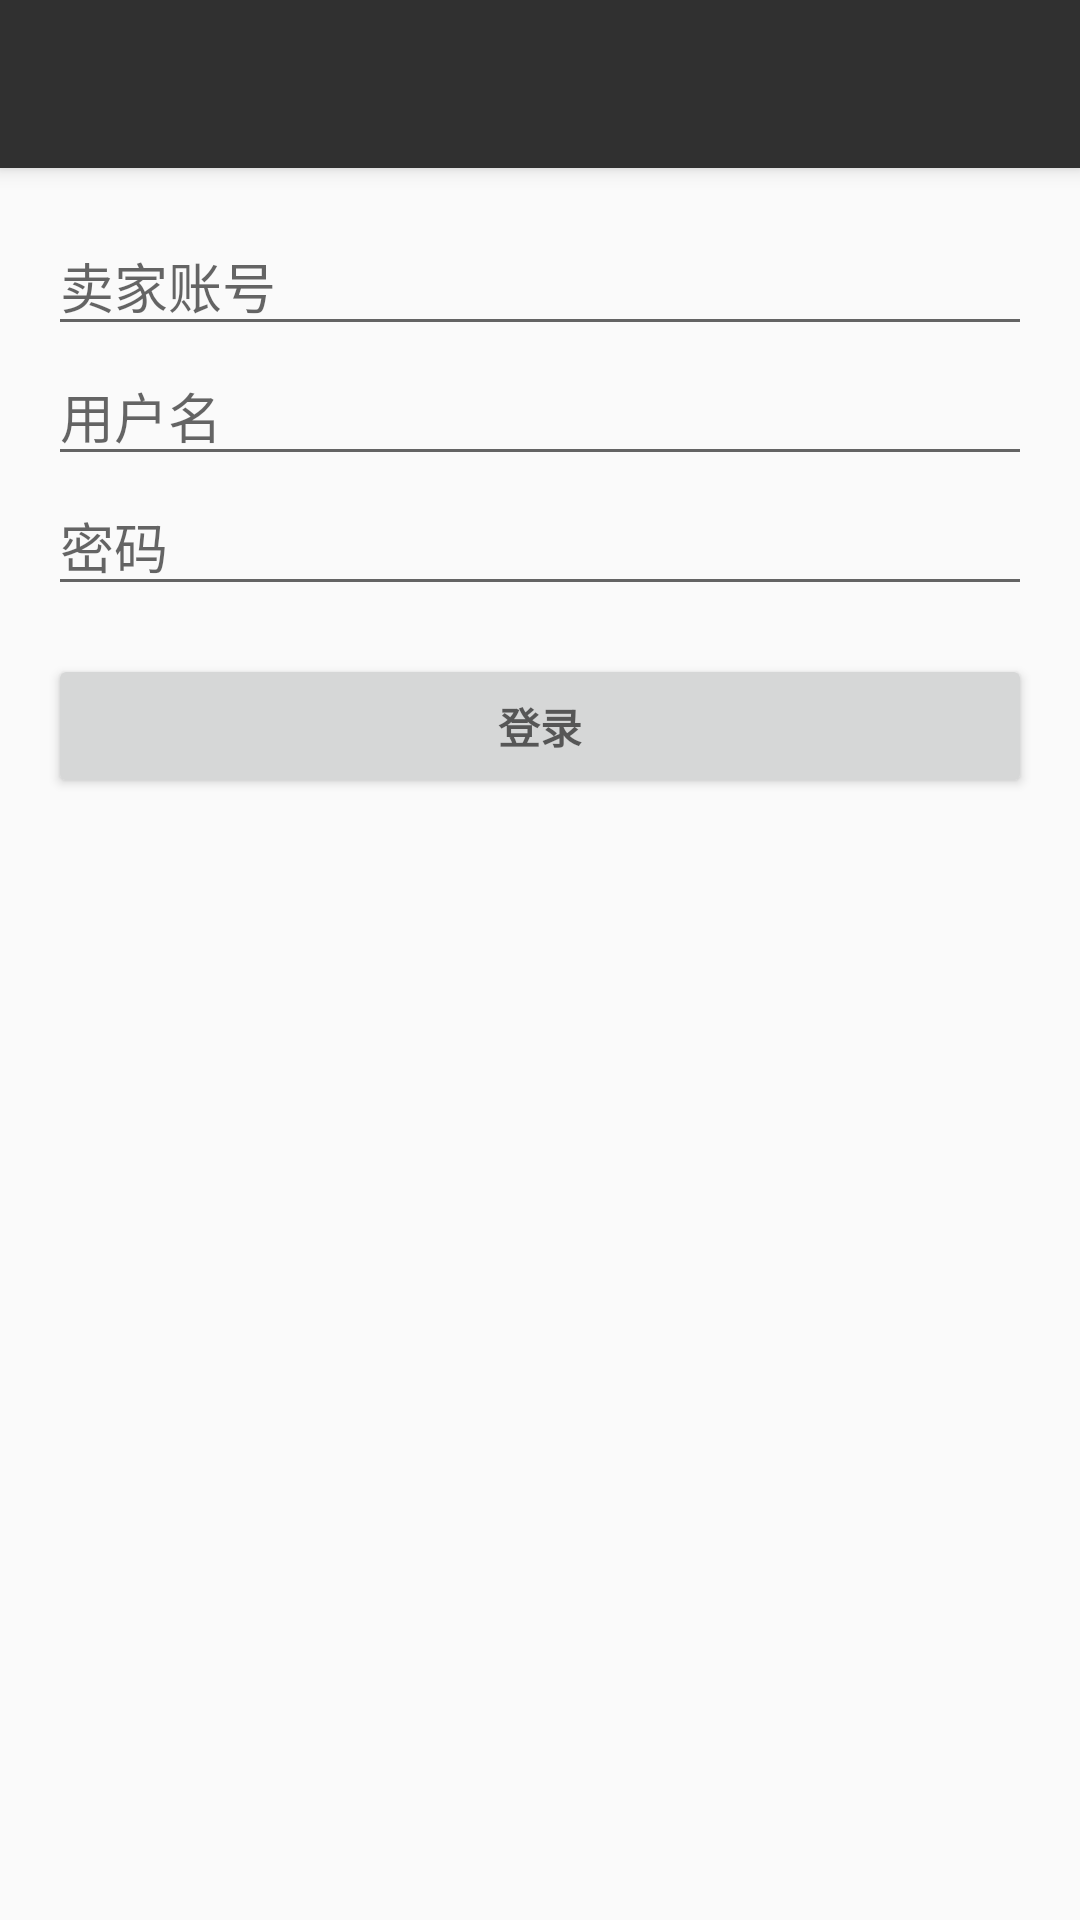

The Android layout XML behind this screen, and the referenced resources:
<!-- AndroidManifest.xml: application theme AppTheme -->
<!-- res/layout/activity_login.xml -->
<LinearLayout xmlns:android="http://schemas.android.com/apk/res/android"
    xmlns:tools="http://schemas.android.com/tools"
    android:layout_width="match_parent"
    android:layout_height="match_parent"
    android:gravity="center_horizontal"
    android:orientation="vertical"
    tools:context="com.zsxj.pda2.ui.activity.LoginActivity">

    <include layout="@layout/tool_bar" />

    <ScrollView
        android:id="@+id/login_form_view"
        style="@style/Root.NoList"
        android:layout_width="match_parent"
        android:layout_height="match_parent">

        <LinearLayout
            android:layout_width="match_parent"
            android:layout_height="wrap_content"
            android:orientation="vertical">

            <EditText
                android:id="@+id/sid_edit"
                style="@style/AccountField"
                android:hint="@string/prompt_sid" />

            <EditText
                android:id="@+id/username_edit"
                style="@style/AccountField"
                android:hint="@string/prompt_username" />

            <EditText
                android:id="@+id/password_edit"
                android:layout_width="match_parent"
                android:layout_height="wrap_content"
                android:hint="@string/prompt_password"
                android:imeOptions="actionDone"
                android:inputType="textPassword" />

            <Button
                android:id="@+id/sign_in_button"
                style="@style/RaisedButton.Horizontal"
                android:text="@string/action_sign_in" />
        </LinearLayout>
    </ScrollView>

    
    <include
        android:id="@+id/progress_view"
        layout="@layout/fullscreen_progress" />

</LinearLayout>
<!-- res/layout/tool_bar.xml (included above) -->
<?xml version="1.0" encoding="utf-8"?>
<android.support.v7.widget.Toolbar
    android:id="@+id/toolbar"
    xmlns:android="http://schemas.android.com/apk/res/android"
    xmlns:app="http://schemas.android.com/apk/res-auto"
    android:elevation="4dp"
    android:layout_width="match_parent"
    android:layout_height="wrap_content"
    android:background="?attr/colorPrimary"
    android:minHeight="?attr/actionBarSize"
    app:popupTheme="@style/ThemeOverlay.AppCompat.Light"
    app:theme="@style/MyActionbar" />
<!-- res/layout/fullscreen_progress.xml (included above) -->
<?xml version="1.0" encoding="utf-8"?>
<ProgressBar
    style="?android:progressBarStyleLarge"
    xmlns:android="http://schemas.android.com/apk/res/android"
    android:layout_width="wrap_content"
    android:layout_height="wrap_content"
    android:layout_gravity="center" />
<!-- resources referenced by this layout -->
<resources>
  <string name="action_sign_in">登录</string>
  <string name="prompt_password">密码</string>
  <string name="prompt_sid">卖家账号</string>
  <string name="prompt_username">用户名</string>
  <style name="AccountField">
          <item name="android:layout_width">match_parent</item>
          <item name="android:layout_height">wrap_content</item>
          <item name="android:inputType">text</item>
      </style>
  <style name="MyActionbar" parent="ThemeOverlay.AppCompat.Dark.ActionBar">
          <item name="colorAccent">@color/accent_material_dark</item>
      </style>
  <style name="RaisedButton.Horizontal">
          <item name="android:layout_width">match_parent</item>
          <item name="android:layout_marginTop">@dimen/margin_medium</item>
      </style>
  <style name="Root.NoList">
          <item name="android:padding">@dimen/margin_medium</item>
      </style>
  <style name="AppTheme" parent="Theme.AppCompat.Light.NoActionBar">
          
          <item name="colorPrimary">@color/background_material_dark</item>
          <item name="colorPrimaryDark">@color/primary_dark_material_dark</item>
          <item name="colorAccent">@color/accent_material_light</item>
      </style>
  <dimen name="margin_medium">16dp</dimen>
</resources>
